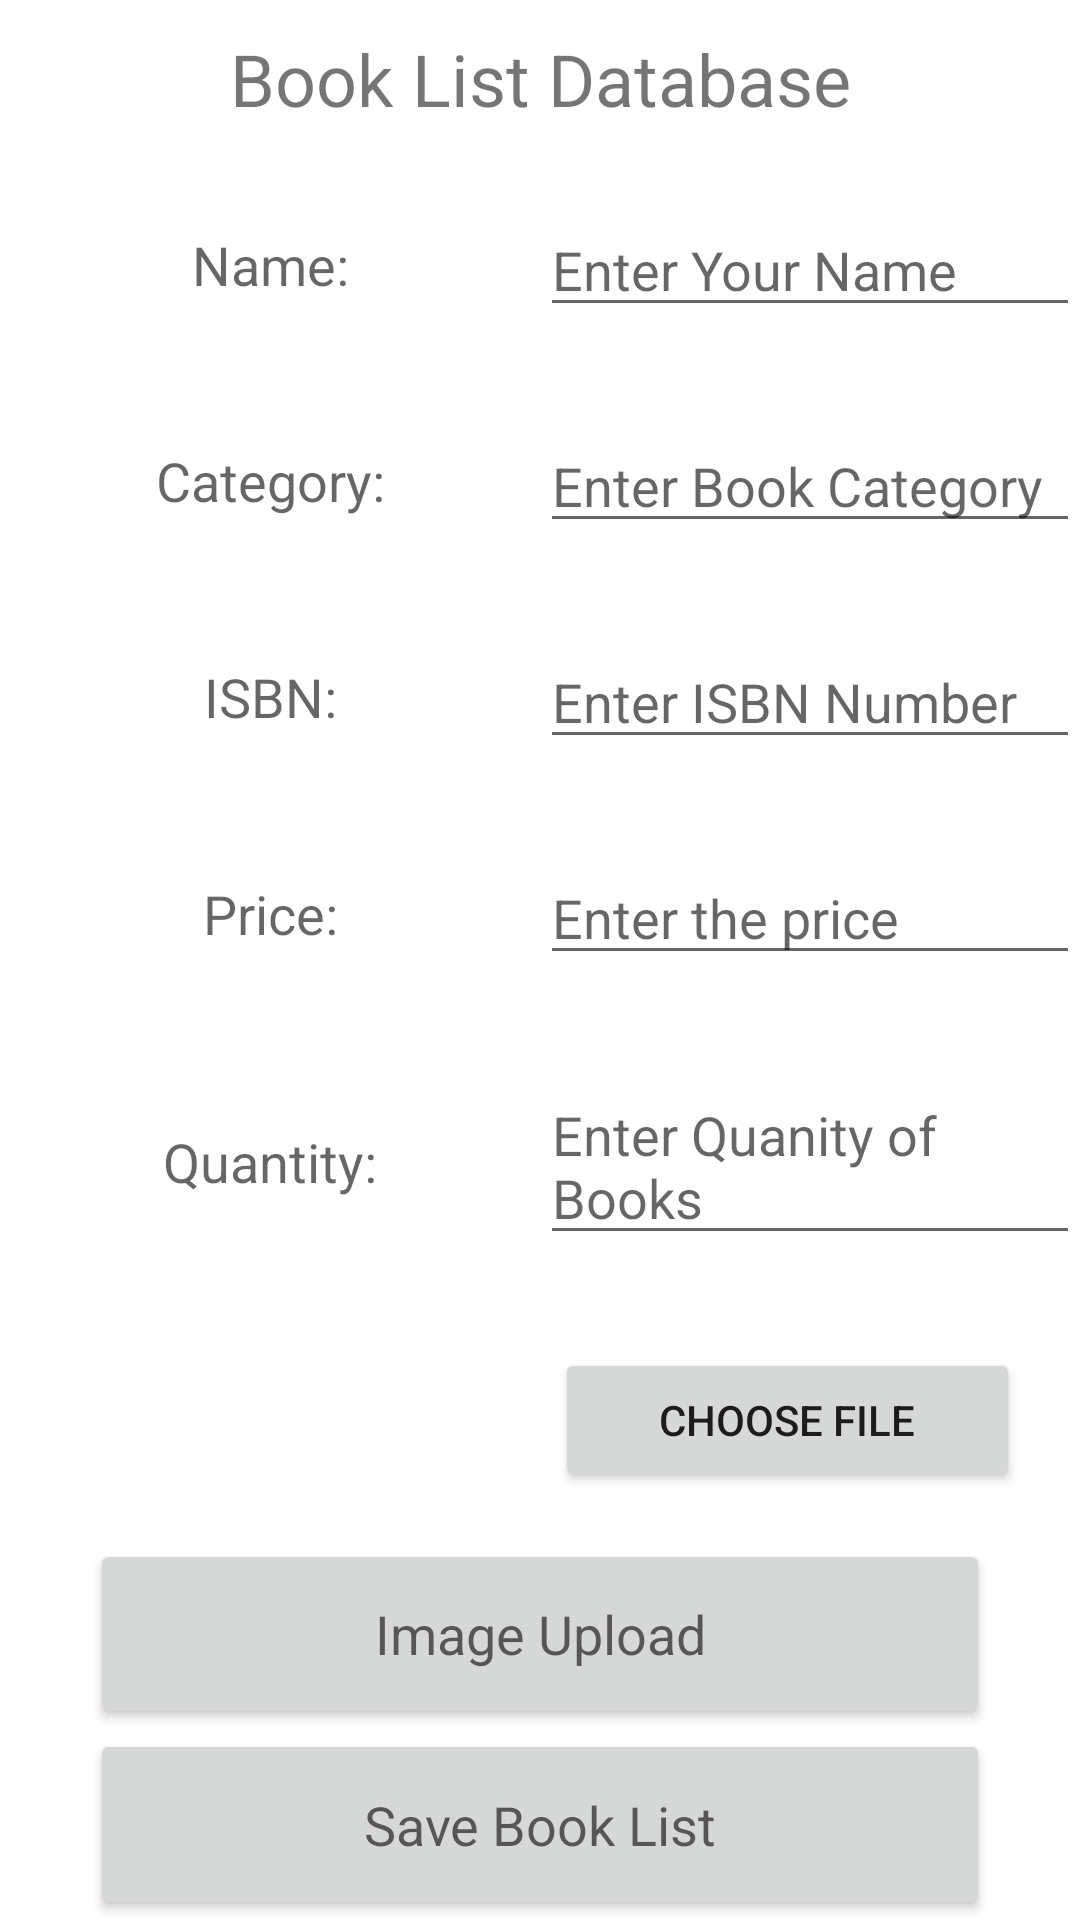

The Android layout XML behind this screen, and the referenced resources:
<!-- AndroidManifest.xml: application theme Theme.OnlineBookShop -->
<!-- res/layout/activity_save_book_items.xml -->
<?xml version="1.0" encoding="utf-8"?>
<LinearLayout
    xmlns:android="http://schemas.android.com/apk/res/android"
    xmlns:app="http://schemas.android.com/apk/res-auto"
    xmlns:tools="http://schemas.android.com/tools"
    android:layout_width="match_parent"
    android:layout_height="match_parent"
    android:orientation="vertical"
    tools:context=".saveBookItems">

            <TextView
                android:layout_width="match_parent"
                android:layout_height="wrap_content"
                android:padding="10dp"
                android:gravity="center"
                android:textSize="24sp"
                android:text="Book List Database"/>

    <ScrollView
        android:id="@+id/scrollView"
        android:fillViewport="true"
        android:layout_width="match_parent"
        android:layout_height="match_parent">

        <LinearLayout
            android:id="@+id/linearLayout"
            android:layout_width="match_parent"
            android:layout_height="wrap_content"
            android:orientation="vertical">

            <LinearLayout
                android:id="@+id/linearLayout1"
                android:layout_width="match_parent"
                android:layout_height="wrap_content"
                android:layout_gravity="center"
                android:layout_weight="2"
                android:orientation="horizontal"
                android:weightSum="2">

                <TextView
                    android:id="@+id/textView"
                    android:layout_width="0dp"
                    android:layout_height="wrap_content"
                    android:layout_gravity="center"
                    android:layout_weight="1"
                    android:gravity="center"
                    android:text="Name:"
                    android:textAppearance="?android:attr/textAppearanceMedium" />

                <EditText
                    android:id="@+id/txtEnterName"
                    android:layout_width="0dp"
                    android:layout_height="wrap_content"
                    android:layout_gravity="center"
                    android:layout_weight="1"
                    android:hint="Enter Your Name" />
            </LinearLayout>

            <LinearLayout
                android:id="@+id/linearLayout2"
                android:layout_width="match_parent"
                android:layout_height="wrap_content"
                android:layout_gravity="center"
                android:layout_weight="2"
                android:orientation="horizontal">

                <TextView
                    android:id="@+id/textView2"
                    android:layout_width="0dp"
                    android:layout_height="wrap_content"
                    android:layout_gravity="center"
                    android:layout_weight="1"
                    android:gravity="center"
                    android:text="Category:"
                    android:textAppearance="?android:attr/textAppearanceMedium" />

                <EditText
                    android:id="@+id/txtBookCategory"
                    android:layout_width="0dp"
                    android:layout_height="wrap_content"
                    android:layout_gravity="center"
                    android:layout_weight="1"
                    android:hint="Enter Book Category" />
            </LinearLayout>

            <LinearLayout
                android:id="@+id/linearLayout3"
                android:layout_width="match_parent"
                android:layout_height="wrap_content"
                android:layout_gravity="center"
                android:layout_weight="2"
                android:orientation="horizontal">

                <TextView
                    android:id="@+id/textView3"
                    android:layout_width="0dp"
                    android:layout_height="wrap_content"
                    android:layout_gravity="center"
                    android:layout_weight="1"
                    android:gravity="center"
                    android:text="ISBN:"
                    android:textAppearance="?android:attr/textAppearanceMedium" />

                <EditText
                    android:id="@+id/txtISBN"
                    android:layout_width="0dp"
                    android:layout_height="wrap_content"
                    android:layout_gravity="center"
                    android:layout_weight="1"
                    android:hint="Enter ISBN Number" />
            </LinearLayout>

            <LinearLayout
                android:id="@+id/linearLayout4"
                android:layout_width="match_parent"
                android:layout_height="wrap_content"
                android:layout_gravity="center"
                android:layout_weight="2"
                android:orientation="horizontal"
                android:weightSum="2">

                <TextView
                    android:id="@+id/textView4"
                    android:layout_width="0dp"
                    android:layout_height="wrap_content"
                    android:layout_gravity="center"
                    android:layout_weight="1"
                    android:gravity="center"
                    android:text="Price:"
                    android:textAppearance="?android:attr/textAppearanceMedium" />

                <EditText
                    android:id="@+id/txtPrice"
                    android:layout_width="0dp"
                    android:layout_height="wrap_content"
                    android:layout_gravity="center"
                    android:layout_weight="1"
                    android:hint="Enter the price" />

            </LinearLayout>

            <LinearLayout
                android:id="@+id/linearLayout5"
                android:layout_width="match_parent"
                android:layout_height="wrap_content"
                android:layout_gravity="center"
                android:layout_weight="2"
                android:orientation="horizontal"
                android:weightSum="2">

                <TextView
                    android:id="@+id/textView5"
                    android:layout_width="0dp"
                    android:layout_height="wrap_content"
                    android:layout_gravity="center"
                    android:layout_weight="1"
                    android:gravity="center"
                    android:text="Quantity:"
                    android:textAppearance="?android:attr/textAppearanceMedium" />

                <EditText
                    android:id="@+id/txtQuantity"
                    android:layout_width="0dp"
                    android:layout_height="wrap_content"
                    android:layout_gravity="center"
                    android:layout_weight="1"
                    android:hint="Enter Quanity of Books" />

            </LinearLayout>

            <LinearLayout
                android:id="@+id/linearLayout6"
                android:layout_width="match_parent"
                android:layout_height="wrap_content"
                android:layout_gravity="center"
                android:layout_weight="2"
                android:orientation="horizontal"
                android:weightSum="2">













                <ImageView
                    android:id="@+id/bookThumbView"
                    android:layout_width="0dp"
                    android:layout_height="wrap_content"
                    android:layout_marginStart="10dp"
                    android:layout_gravity="center"
                    android:layout_weight="1"/>


                <Button
                    android:layout_marginRight="20dp"
                    android:layout_marginLeft="20dp"
                    android:id="@+id/buttonChooseFile"
                    android:text="Choose File"
                    android:layout_width="0dp"
                    android:layout_height="wrap_content"
                    android:layout_gravity="center"
                    android:layout_weight="1" />

            </LinearLayout>

            <LinearLayout
                android:layout_width="match_parent"
                android:layout_height="wrap_content"
                android:layout_gravity="bottom"
                android:layout_weight="2"
                android:orientation="vertical"
                android:weightSum="2">

                <Button
                    android:id="@+id/buttonUpload"
                    android:layout_width="match_parent"
                    android:layout_height="0dp"
                    android:layout_gravity="bottom"
                    android:layout_marginLeft="30dp"
                    android:layout_marginRight="30dp"
                    android:layout_weight="1"
                    android:gravity="center"
                    android:text="Image Upload"
                    android:textAppearance="?android:attr/textAppearanceMedium" />

                <Button
                    android:id="@+id/buttonSaveBookList"
                    android:layout_width="match_parent"
                    android:layout_height="0dp"
                    android:layout_gravity="bottom"
                    android:layout_marginLeft="30dp"
                    android:layout_marginRight="30dp"
                    android:layout_weight="1"
                    android:gravity="center"
                    android:text="Save Book List"
                    android:textAppearance="?android:attr/textAppearanceMedium" />

            </LinearLayout>

        </LinearLayout>

    </ScrollView>

</LinearLayout>
<!-- resources referenced by this layout -->
<resources>
  <style name="Theme.OnlineBookShop" parent="Theme.MaterialComponents.DayNight.DarkActionBar">
          
          <item name="colorPrimary">@color/purple_500</item>
          <item name="colorPrimaryVariant">@color/purple_700</item>
          <item name="colorOnPrimary">@color/white</item>
          
          <item name="colorSecondary">@color/teal_200</item>
          <item name="colorSecondaryVariant">@color/teal_700</item>
          <item name="colorOnSecondary">@color/black</item>
          
          <item name="android:statusBarColor" tools:targetApi="l">?attr/colorPrimaryVariant</item>
          
      </style>
  <!-- not gathered from this repository: default colours our renderer supplied (Android Studio template values) -->
  <color name="purple_500">#FF6200EE</color>
  <color name="purple_700">#FF3700B3</color>
  <color name="teal_200">#FF03DAC5</color>
  <color name="teal_700">#FF018786</color>
  <color name="black">#FF000000</color>
  <color name="white">#FFFFFFFF</color>
</resources>
